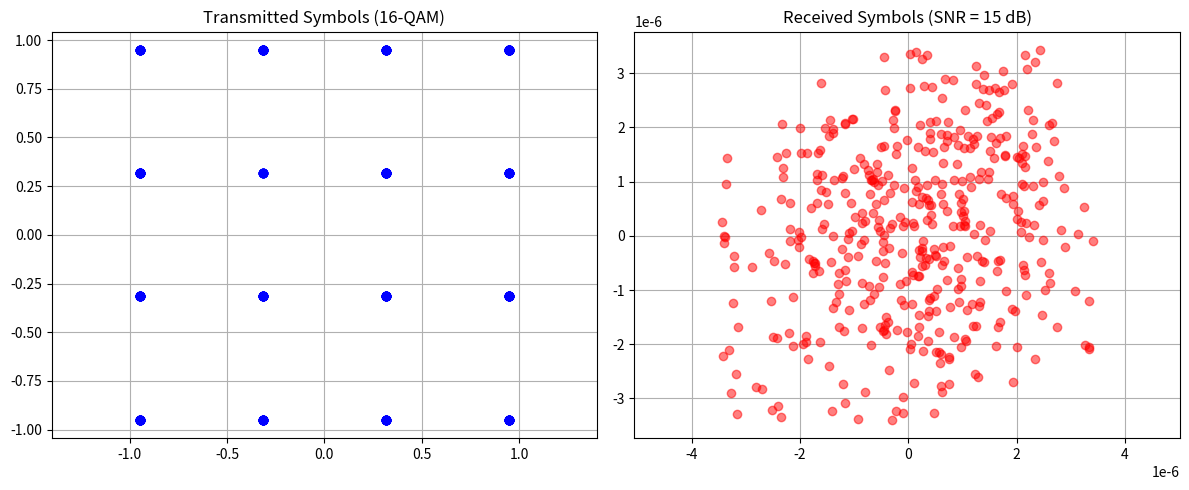

Recreate this plot in Python.
# -*- coding: utf-8 -*-
"""
Created on Fri Apr 17 20:13:58 2026

@author: pruthvi
"""

import numpy as np
import matplotlib.pyplot as plt


usf_filter = 8

H = np.array([[1,1,1,0,1,0,0],
              [1,1,0,1,0,1,0],
              [1,0,1,1,0,0,1]])


def encode(bits):
    while len(bits) % 4 != 0:
        bits = np.append(bits, 0)
    
    output = []
    for i in range(0, len(bits), 4):
        d = bits[i:i+4]
        
        p1 = (d[0] + d[1] + d[2]) % 2
        p2 = (d[0] + d[1] + d[3]) % 2
        p3 = (d[0] + d[2] + d[3]) % 2
        
        output.extend([d[0], d[1], d[2], d[3], p1, p2, p3])
    
    return np.array(output)


def decode(bits):
    while len(bits) % 7 != 0:
        bits = bits[:-1]
    
    output = []
    for i in range(0, len(bits), 7):
        c = bits[i:i+7].copy()
        
        s1 = (c[0] + c[1] + c[2] + c[4]) % 2
        s2 = (c[0] + c[1] + c[3] + c[5]) % 2
        s3 = (c[0] + c[2] + c[3] + c[6]) % 2
        
        if s1 == 1 and s2 == 1 and s3 == 1:
            c[0] = 1 - c[0]
        elif s1 == 1 and s2 == 1 and s3 == 0:
            c[1] = 1 - c[1]
        elif s1 == 1 and s2 == 0 and s3 == 1:
            c[2] = 1 - c[2]
        elif s1 == 0 and s2 == 1 and s3 == 1:
            c[3] = 1 - c[3]
        
        output.extend(c[0:4])
    
    return np.array(output)


def modulate(bits):
    while len(bits) % 4 != 0:
        bits = np.append(bits, 0)
    
    symbols = []
    for i in range(0, len(bits), 4):
        b = bits[i:i+4]
        
        if b[0] == 0 and b[1] == 0:
            R = -3
        elif b[0] == 0 and b[1] == 1:
            R = -1
        elif b[0] == 1 and b[1] == 1:
            R = 1
        else:
            R = 3
        
        if b[2] == 0 and b[3] == 0:
            I = -3
        elif b[2] == 0 and b[3] == 1:
            I = -1
        elif b[2] == 1 and b[3] == 1:
            I = 1
        else:
            I = 3
        
        symbols.append(R + 1j*I)
    
    symbols = np.array(symbols) / np.sqrt(10)
    
    return symbols


def demodulate(symbols):
    symbols = symbols * np.sqrt(10)
    
    bits = []
    for sym in symbols:
        R = sym.real
        I = sym.imag
        
        if R < -2:
            bits.extend([0, 0])
        elif R < 0:
            bits.extend([0, 1])
        elif R < 2:
            bits.extend([1, 1])
        else:
            bits.extend([1, 0])
        
        if I < -2:
            bits.extend([0, 0])
        elif I < 0:
            bits.extend([0, 1])
        elif I < 2:
            bits.extend([1, 1])
        else:
            bits.extend([1, 0])
    
    return np.array(bits)


def tx_filter(symbols):
    L = usf_filter
    
    upsampled = np.zeros(len(symbols) * L, dtype=complex)
    upsampled[::L] = symbols
    
    filter_size = 16
    smooth = np.ones(filter_size) / filter_size
    
    output = np.convolve(upsampled, smooth, mode='same')
    
    output = output / np.sqrt(np.mean(np.abs(output)**2))
    
    return output


def rx_filter(signal):
    L = usf_filter
    
    filter_size = 16
    smooth = np.ones(filter_size) / filter_size
    
    filtered = np.convolve(signal, smooth, mode='same')
    
    delay = filter_size // 2
    
    symbols = filtered[delay::L]
    
    symbols = symbols * L
    
    expected_len = len(signal) // L
    symbols = symbols[:expected_len]
    
    return symbols


def channel(signal, snr_db):
    distance = 36000e3
    frequency = 20e9
    speed_light = 3e8
    antenna_gain = 40
    
    path_loss_db = 20 * np.log10(4 * np.pi * distance * frequency / speed_light) - 80
    path_loss = 10 ** (-path_loss_db / 20)
    
    signal = signal * path_loss
    
    signal_power = path_loss**2
    snr_linear = 10 ** (snr_db / 10)
    noise_power = signal_power / snr_linear
    
    noise = np.sqrt(noise_power/2) * (np.random.randn(len(signal)) + 1j*np.random.randn(len(signal)))
    
    return signal + noise


def calculate_ber(original, received):
    min_len = min(len(original), len(received))
    errors = np.sum(original[:min_len] != received[:min_len])
    return errors / min_len


def test_one_snr():
    snr = 15
    num_bits = 1000
    
    print(f"\n--- TESTING SNR = {snr} dB ---")
    
    original = np.random.randint(0, 2, num_bits)
    
    encoded = encode(original)
    tx_symbols = modulate(encoded)
    tx_signal = tx_filter(tx_symbols)
    rx_signal = channel(tx_signal, snr)
    rx_symbols = rx_filter(rx_signal)
    rx_bits_coded = demodulate(rx_symbols)
    decoded = decode(rx_bits_coded)
    
    tx_uncoded = modulate(original[:len(original)-len(original)%4])
    tx_signal_unc = tx_filter(tx_uncoded)
    rx_signal_unc = channel(tx_signal_unc, snr)
    rx_symbols_unc = rx_filter(rx_signal_unc)
    rx_bits_uncoded = demodulate(rx_symbols_unc)
    
    ber_coded = calculate_ber(original, decoded)
    ber_uncoded = calculate_ber(original[:len(rx_bits_uncoded)], rx_bits_uncoded)
    
    print(f"Coded BER:   {ber_coded:.2e}")
    print(f"Uncoded BER: {ber_uncoded:.2e}")
    
    plt.figure(figsize=(12, 5))
    
    plt.subplot(1, 2, 1)
    plt.plot(tx_symbols.real, tx_symbols.imag, 'bo', alpha=0.5)
    plt.title('Transmitted Symbols (16-QAM)')
    plt.axis('equal')
    plt.grid(True)
    
    plt.subplot(1, 2, 2)
    plt.plot(rx_symbols.real, rx_symbols.imag, 'ro', alpha=0.5)
    plt.title(f'Received Symbols (SNR = {snr} dB)')
    plt.axis('equal')
    plt.grid(True)
    
    plt.tight_layout()
    plt.show()


def run_ber_sweep():
    snr_values = range(-5, 35, 5)
    num_bits = 10000
    
    ber_coded = []
    ber_uncoded = []
    
    print("\n" + "="*50)
    print("RUNNING BER SWEEP")
    print("="*50)
    
    for snr in snr_values:
        print(f"SNR = {snr:3d} dB...", end=" ")
        
        bits = np.random.randint(0, 2, num_bits)
        
        enc = encode(bits)
        tx_c = modulate(enc)
        tx_sig_c = tx_filter(tx_c)
        rx_sig_c = channel(tx_sig_c, snr)
        rx_sym_c = rx_filter(rx_sig_c)
        rx_bit_c = demodulate(rx_sym_c)
        dec = decode(rx_bit_c)
        err_c = calculate_ber(bits, dec)
        ber_coded.append(err_c)
        
        bits_unc = bits[:len(bits)-len(bits)%4]
        tx_u = modulate(bits_unc)
        tx_sig_u = tx_filter(tx_u)
        rx_sig_u = channel(tx_sig_u, snr)
        rx_sym_u = rx_filter(rx_sig_u)
        rx_bit_u = demodulate(rx_sym_u)
        err_u = calculate_ber(bits_unc, rx_bit_u)
        ber_uncoded.append(err_u)
        
        print(f"Coded: {err_c:.2e}, Uncoded: {err_u:.2e}")
    
    plt.figure(figsize=(10, 6))
    plt.semilogy(snr_values, ber_coded, 'b-o', label='With Hamming Code', linewidth=2)
    plt.semilogy(snr_values, ber_uncoded, 'r-s', label='Without Coding', linewidth=2)
    plt.xlabel('SNR (dB)', fontsize=12)
    plt.ylabel('Bit Error Rate (BER)', fontsize=12)
    plt.title('BER vs SNR: 16-QAM with and without Hamming Code', fontsize=14)
    plt.grid(True, alpha=0.3)
    plt.legend(fontsize=12)
    plt.savefig('BER_SNR.png', dpi=150)
    plt.show()
    
    print("\n" + "="*50)
    print("BER curve saved as 'BER_SNR.png'")
    print("="*50)


if __name__ == "__main__":
    
    test_one_snr()
    # run_ber_sweep()
